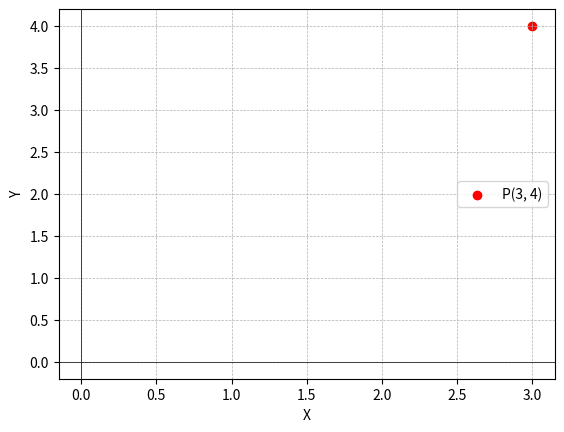

Source code (Python):
import math
import matplotlib.pyplot as plt

class Punto:
    def __init__(self, x: float, y: float):
        self.x = x
        self.y = y

    def coord_cartesianas(self):
        return (self.x, self.y)

    def coord_polares(self):
        r = math.sqrt(self.x ** 2 + self.y ** 2)
        theta = math.atan2(self.y, self.x)
        return (r, theta)

    def graficar(self):
        fig, ax = plt.subplots()
        ax.scatter(self.x, self.y, color='red', label=f'P({self.x}, {self.y})')
        ax.axhline(0, color='black', linewidth=0.5)
        ax.axvline(0, color='black', linewidth=0.5)
        ax.grid(True, linestyle='--', linewidth=0.5)
        ax.set_xlabel("X")
        ax.set_ylabel("Y")
        ax.legend()
        plt.show()

    def __str__(self):
        return f"Punto({self.x}, {self.y})"

p = Punto(3, 4)
print("Coordenadas Cartesianas:", p.coord_cartesianas())
print("Coordenadas Polares:", p.coord_polares())
print("Representación del Punto:", p)
p.graficar()
